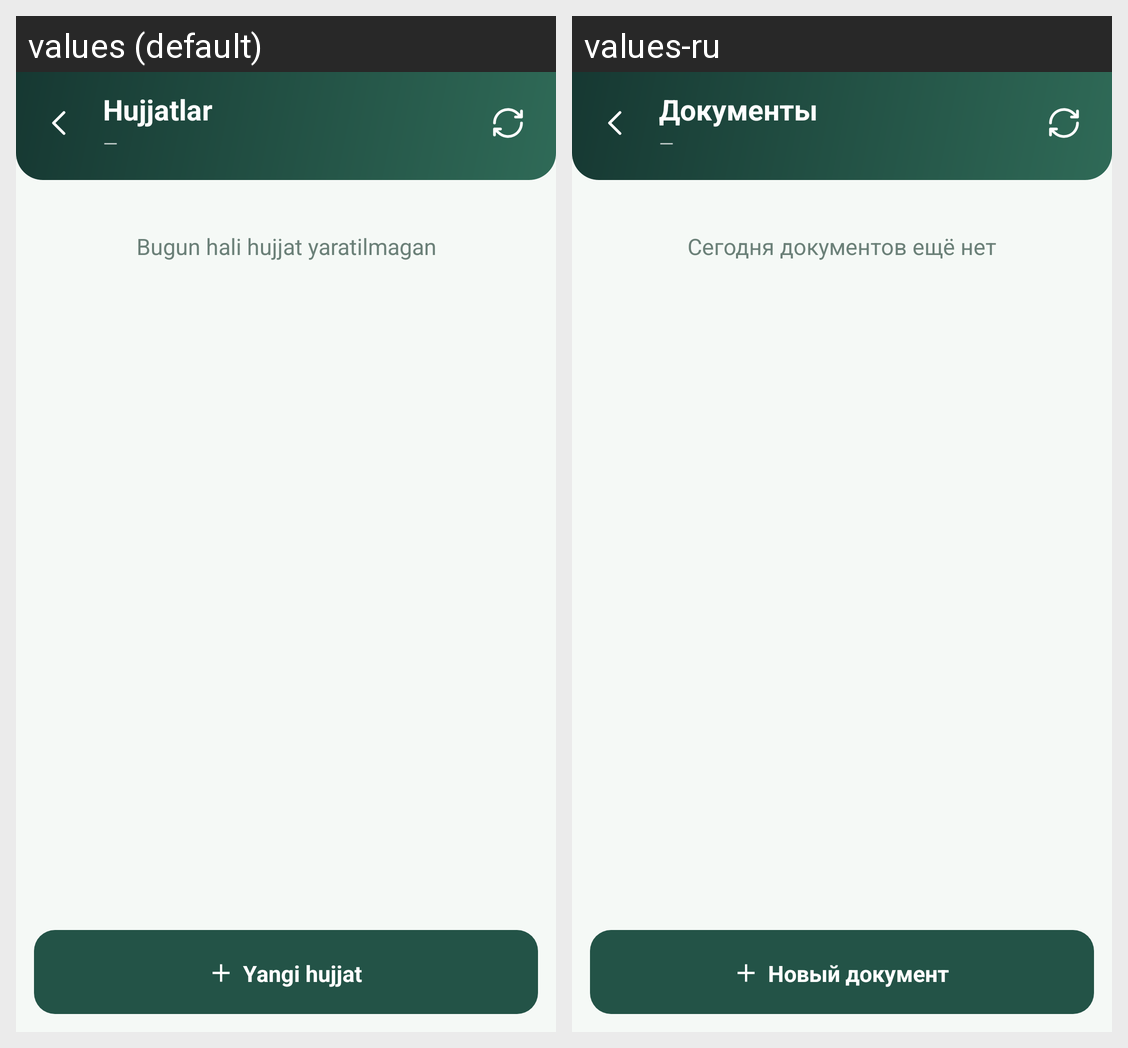

For this localized Android screen grid, give each drawn string resource with its value in every locale shown.
Android screen res/layout/activity_documents.xml rendered under 2 locales, left to right: values (default), values-ru. Device: Nexus 5 (rendered at 1080×1920; each locale shown at half size, 540×960, under a caption strip naming it); theme Theme.SevimliTZD.
Strings drawn on this screen, with the default value and each locale's value (text and hints the layout hard-codes, and strings that could not be matched under every locale, appear in the picture but are not listed):

documents
  values: Hujjatlar
  values-ru: Документы

dash
  values: —
  values-ru: —  [not translated; the default value is used]

no_docs_today
  values: Bugun hali hujjat yaratilmagan
  values-ru: Сегодня документов ещё нет

new_doc_plus
  values: ＋  Yangi hujjat
  values-ru: ＋  Новый документ
